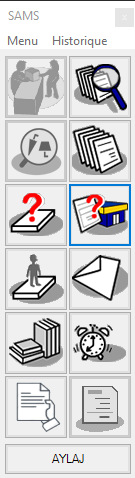
Task: BACK IN STOCK - REF edition
Workflow: SelectOrder

Step 1: Use Remote Desktop: SAMS on 'ToolbarUi' (ikea.sams.app.sams.exe)

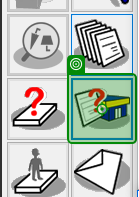
Step 2: click

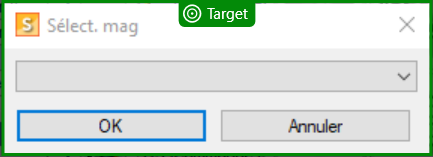
Step 3: check 'Sélect. mag'

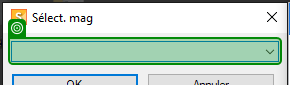
Step 4: select "Avignon (018)" in 'Open Avignon'

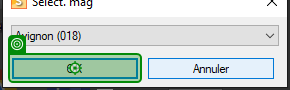
Step 5: click

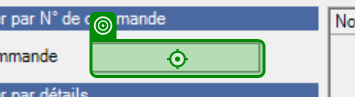
Step 6: type [in_OrderValue] into 'N° de commande'

Step 7: type "%[k(enter)]" into 'N° de commande' (same screen as step 6)

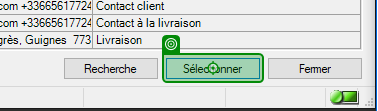
Step 8: click on 'Sélectionner'